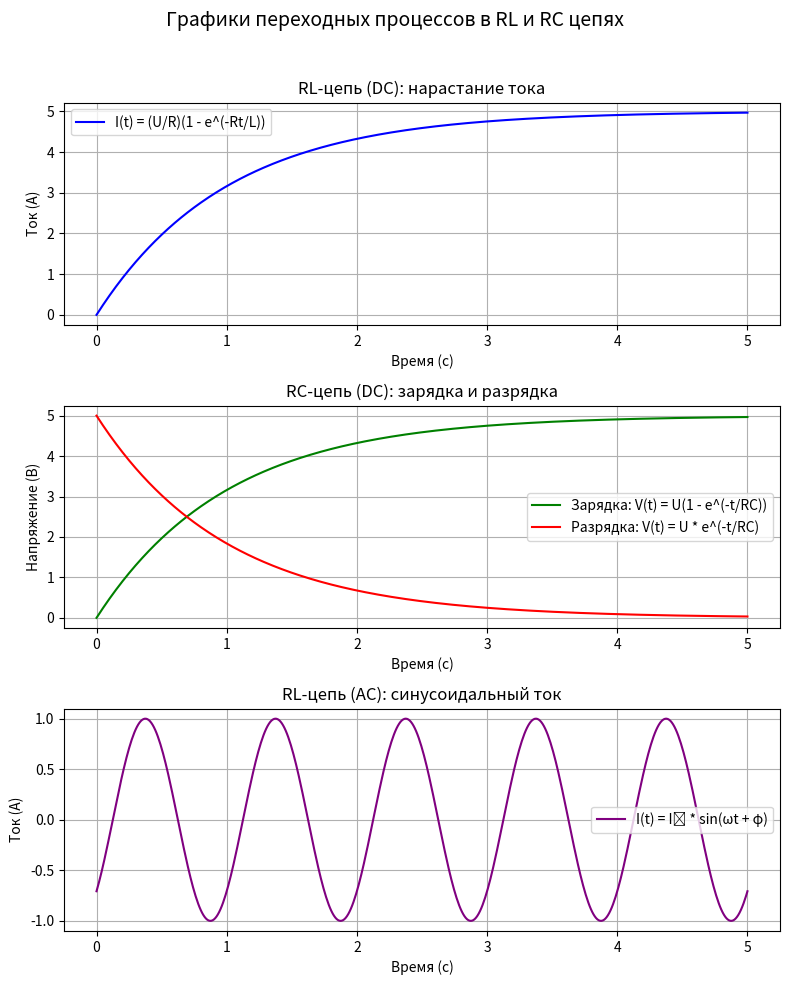

Write the Python code that produced this figure. (Note: this script raises an exception after producing the figure.)
import matplotlib.pyplot as plt
import numpy as np

# Настройки времени
t = np.linspace(0, 5, 500)

# RL-цепь в DC: ток нарастает
R = 1  # Ом
L = 1  # Гн
U = 5  # Вольт
I_RL = (U / R) * (1 - np.exp(-R * t / L))

# RC-цепь в DC: зарядка и разрядка конденсатора
RC = 1  # RC = R*C
V_RC_charge = U * (1 - np.exp(-t / RC))
V_RC_discharge = U * np.exp(-t / RC)

# RL-цепь в AC: синусоидальный ток
omega = 2 * np.pi * 1  # 1 Гц
I_AC = np.sin(omega * t - np.pi / 4)  # сдвиг по фазе

# Построение графиков
fig, axs = plt.subplots(3, 1, figsize=(8, 10))
fig.suptitle('Графики переходных процессов в RL и RC цепях', fontsize=14)

# 1. RL цепь (DC)
axs[0].plot(t, I_RL, label="I(t) = (U/R)(1 - e^(-Rt/L))", color="blue")
axs[0].set_title("RL-цепь (DC): нарастание тока")
axs[0].set_xlabel("Время (с)")
axs[0].set_ylabel("Ток (A)")
axs[0].legend()
axs[0].grid(True)

# 2. RC цепь (DC)
axs[1].plot(t, V_RC_charge, label="Зарядка: V(t) = U(1 - e^(-t/RC))", color="green")
axs[1].plot(t, V_RC_discharge, label="Разрядка: V(t) = U * e^(-t/RC)", color="red")
axs[1].set_title("RC-цепь (DC): зарядка и разрядка")
axs[1].set_xlabel("Время (с)")
axs[1].set_ylabel("Напряжение (В)")
axs[1].legend()
axs[1].grid(True)

# 3. RL цепь (AC)
axs[2].plot(t, I_AC, label="I(t) = I₀ * sin(ωt + φ)", color="purple")
axs[2].set_title("RL-цепь (AC): синусоидальный ток")
axs[2].set_xlabel("Время (с)")
axs[2].set_ylabel("Ток (A)")
axs[2].legend()
axs[2].grid(True)

# Сохранение графика на рабочий стол
plt.tight_layout(rect=[0, 0, 1, 0.96])
plt.savefig("C:/Users/<user>/Desktop/Graphs_RL_RC_Circuits.png")
plt.show()
